Labelled photos from "images", an image-classification folder in BeObm/PlantGraphNet. The possible labels are: amm, calluna, empetrum, grass, lichens, myrica, non-vegetation, rosa rugosa, salix, trees.

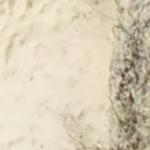
Label: non-vegetation

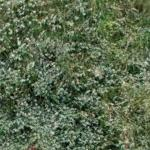
Label: salix

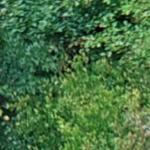
Label: trees

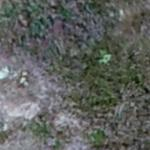
Label: calluna

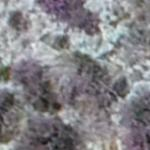
Label: lichens

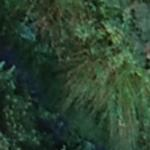
Label: myrica
